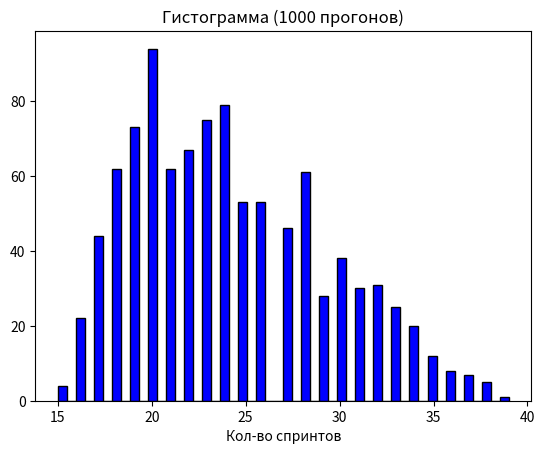

The script that saved this image:
import datetime as dt
import random as r
import matplotlib.pyplot as plt
import numpy as np

start_dt = dt.datetime.fromisoformat('2023-09-11')
runs = 1000  # кол-во прогонов
b = 100  # объем бэклога
h = [5, 11, 8, 7, 6, 8, 11]  # история выполненных задач за пред. спринты
sprints = []

for i in range(runs):
    P = b  # оставшиеся задачи в бэклоге
    k = r.triangular(low=1.2, mode=1.5, high=3)  # коэффициент расширения бэклога
    B = k * P  # итоговый объем бэклога с учетом незапланированной работы
    counter = 0
    while B > 0:
        counter += 1
        B -= r.choice(h)
    sprints.append(counter)

plt.hist(sprints, color='blue', edgecolor='black', bins=runs // 20)
plt.title(f'Гистограмма ({runs} прогонов)')
plt.xlabel('Кол-во спринтов')

q = 85
percentile = int(np.percentile(sprints, q))
print(f'min = {min(sprints)}, max = {max(sprints)}, 85-персентиль (numpy) = {percentile}')
idx = int((len(sprints) + 1) * q / 100)
sprints.sort()
print(f'Потребуется {sprints[idx]} спринтов')
end_dt = start_dt + dt.timedelta(weeks=2 * percentile)
print(f'Проект, вероятно, завершится к {end_dt.strftime("%d.%m.%Y")}')
plt.show()
